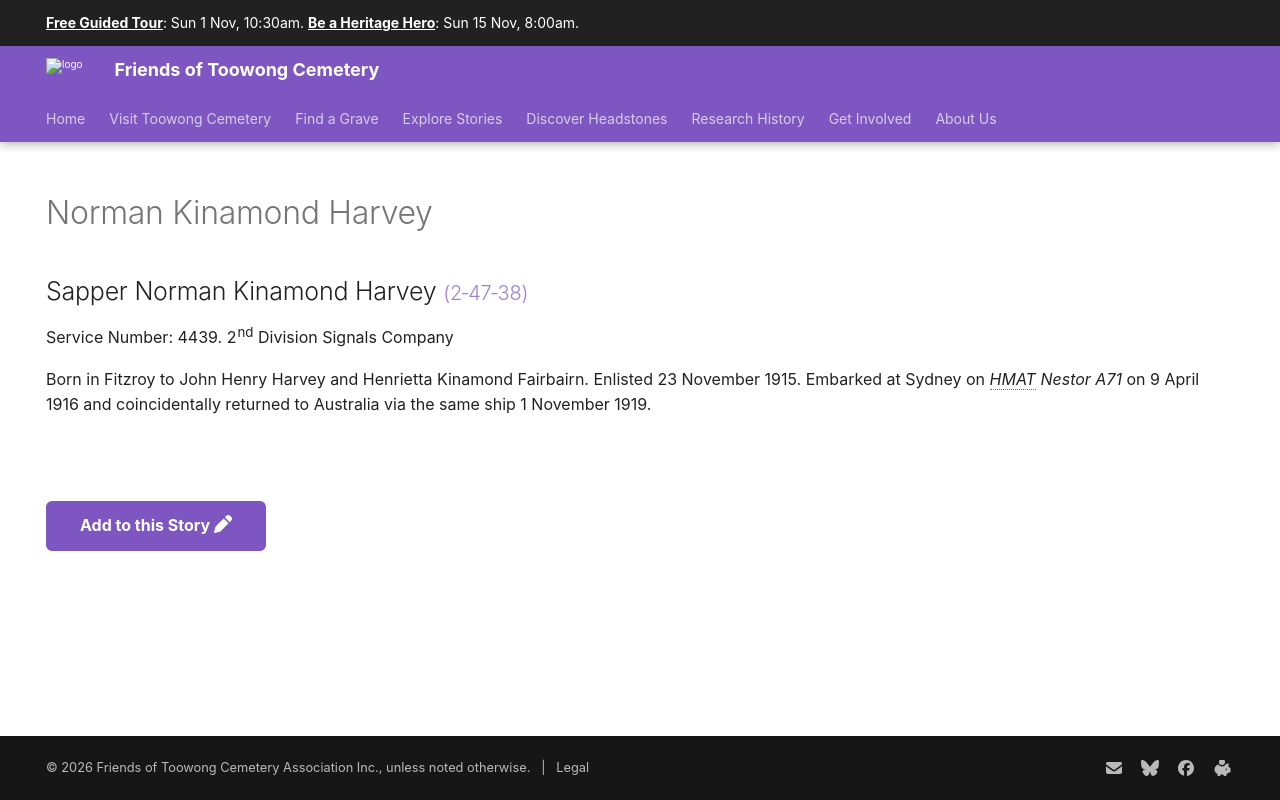

repository: 1871fotc/1871fotc.github.io · page: research/norman-kinamond-harvey/index.html · generator: mkdocs

---
title: Norman Kinamond Harvey
hide:
  - toc
  - navigation 
---

# Norman Kinamond Harvey

<!--
**ddmmmyyyy — ddmmmyyyy**
-->

--8<-- "snippets/norman-kinamond-harvey.md"

--8<-- "snippets/add-to-this-story.md"
